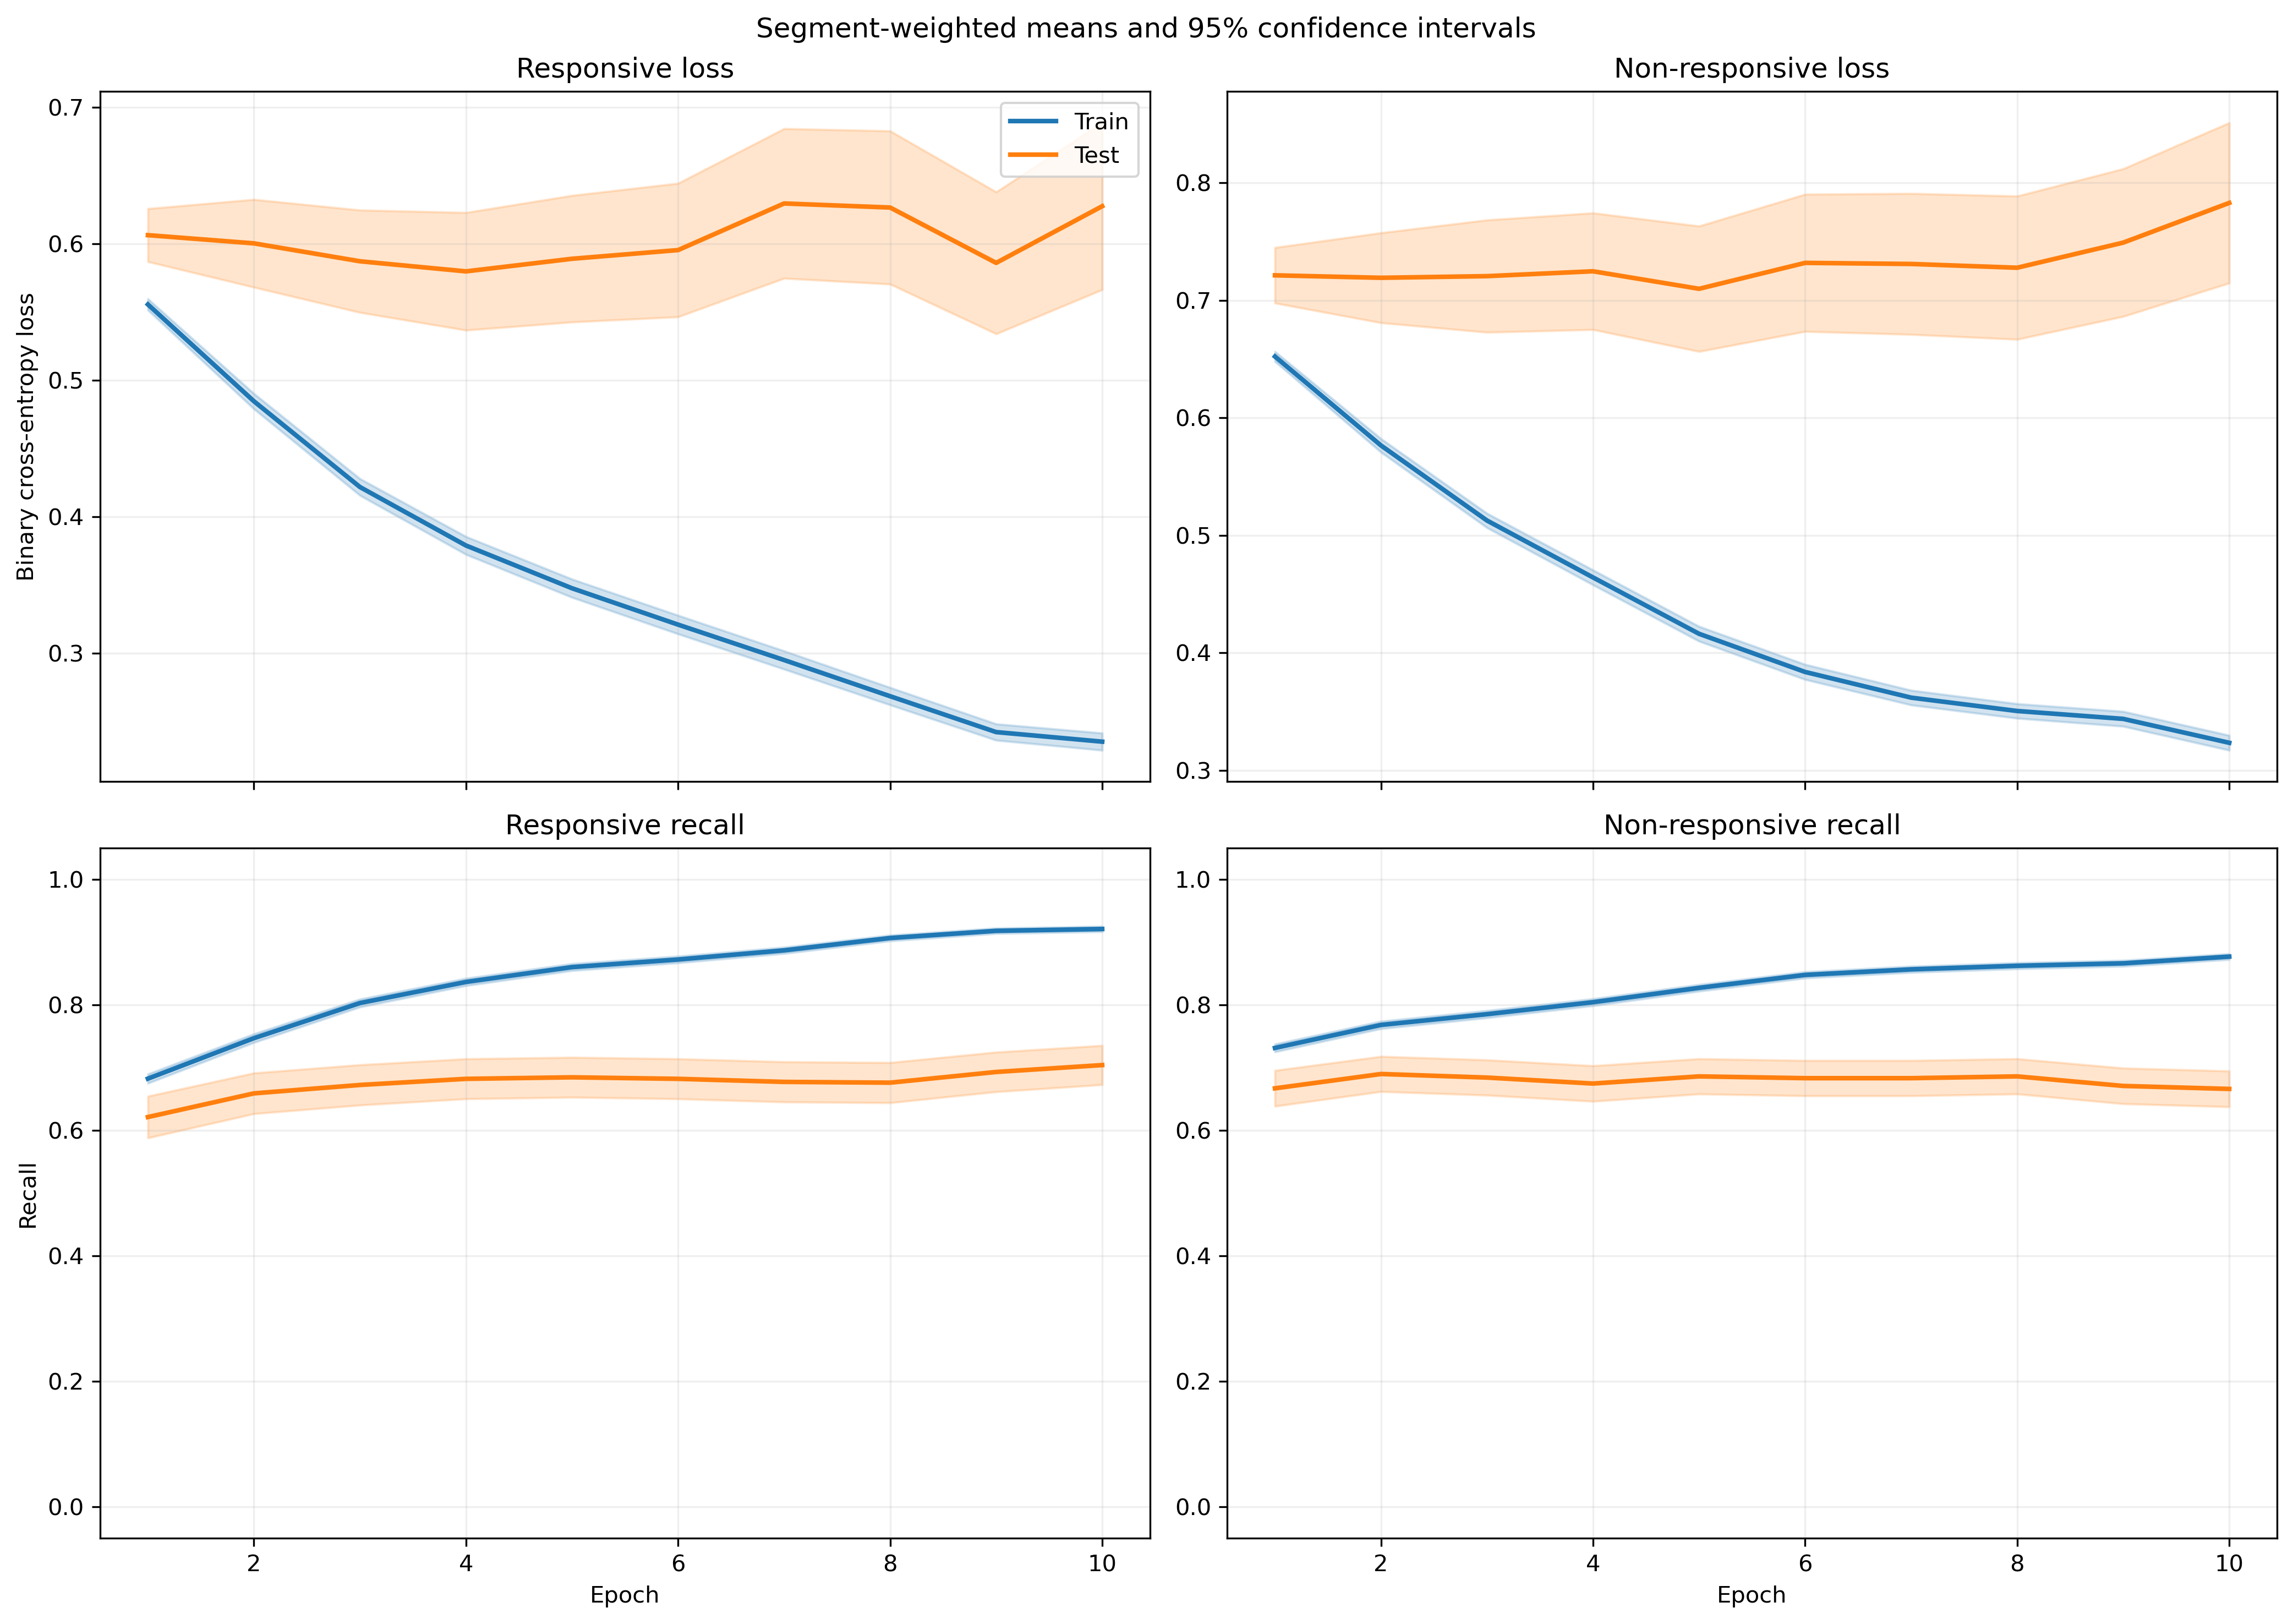

Source data for this figure (header and first rows):
fold, epoch, split, r_loss, r_loss_count, r_loss_sum, r_loss_sum_sq, r_recall, r_recall_count, r_recall_sum, r_recall_sum_sq, nr_loss, nr_loss_count, nr_loss_sum, nr_loss_sum_sq, nr_recall, nr_recall_count, nr_recall_sum, nr_recall_sum_sq
1, 1, train, 0.5796, 814, 471.8, 360.5, 0.645, 814, 525.0, 525.0, 0.626, 1051, 657.9, 559.3, 0.7431, 1051, 781.0, 781.0
1, 1, test, 0.7917, 7, 5.542, 4.989, 0.5714, 7, 4.0, 4.0, , 0, 0.0, 0.0, , 0, 0.0, 0.0
1, 2, train, 0.4715, 814, 383.8, 282.2, 0.7703, 814, 627.0, 627.0, 0.5841, 1051, 613.9, 536.4, 0.7564, 1051, 795.0, 795.0
1, 2, test, 0.6367, 7, 4.457, 3.768, 0.7143, 7, 5.0, 5.0, , 0, 0.0, 0.0, , 0, 0.0, 0.0
1, 3, train, 0.405, 814, 329.7, 241.4, 0.8231, 814, 670.0, 670.0, 0.5147, 1051, 541, 460.3, 0.7783, 1051, 818.0, 818.0
1, 3, test, 0.5326, 7, 3.728, 3.059, 0.7143, 7, 5.0, 5.0, , 0, 0.0, 0.0, , 0, 0.0, 0.0
1, 4, train, 0.4164, 814, 338.9, 356.2, 0.817, 814, 665.0, 665.0, 0.4274, 1051, 449.2, 406.7, 0.8049, 1051, 846.0, 846.0
1, 4, test, 0.7656, 7, 5.359, 7.958, 0.7143, 7, 5.0, 5.0, , 0, 0.0, 0.0, , 0, 0.0, 0.0
1, 5, train, 0.3514, 814, 286.1, 246.1, 0.8501, 814, 692.0, 692.0, 0.4126, 1051, 433.6, 379, 0.823, 1051, 865.0, 865.0
1, 5, test, 0.4969, 7, 3.478, 2.975, 0.7143, 7, 5.0, 5.0, , 0, 0.0, 0.0, , 0, 0.0, 0.0
1, 6, train, 0.3218, 814, 262, 234.7, 0.8612, 814, 701.0, 701.0, 0.3826, 1051, 402.1, 352.9, 0.8411, 1051, 884.0, 884.0
1, 6, test, 0.4892, 7, 3.425, 3.229, 0.7143, 7, 5.0, 5.0, , 0, 0.0, 0.0, , 0, 0.0, 0.0
1, 7, train, 0.3108, 814, 253, 239, 0.8796, 814, 716.0, 716.0, 0.3404, 1051, 357.8, 289.5, 0.8677, 1051, 912.0, 912.0
1, 7, test, 0.5891, 7, 4.124, 4.713, 0.7143, 7, 5.0, 5.0, , 0, 0.0, 0.0, , 0, 0.0, 0.0
1, 8, train, 0.2457, 814, 200, 148.2, 0.9214, 814, 750.0, 750.0, 0.37, 1051, 388.9, 317.5, 0.8487, 1051, 892.0, 892.0
1, 8, test, 0.4123, 7, 2.886, 2.116, 0.7143, 7, 5.0, 5.0, , 0, 0.0, 0.0, , 0, 0.0, 0.0
1, 9, train, 0.2811, 814, 228.8, 230.7, 0.8919, 814, 726.0, 726.0, 0.294, 1051, 309, 252.8, 0.8925, 1051, 938.0, 938.0
1, 9, test, 0.4984, 7, 3.489, 3.16, 0.7143, 7, 5.0, 5.0, , 0, 0.0, 0.0, , 0, 0.0, 0.0
1, 10, train, 0.2478, 814, 201.7, 183.7, 0.914, 814, 744.0, 744.0, 0.296, 1051, 311.1, 263.9, 0.8896, 1051, 935.0, 935.0
1, 10, test, 0.496, 7, 3.472, 3.048, 0.7143, 7, 5.0, 5.0, , 0, 0.0, 0.0, , 0, 0.0, 0.0
2, 1, train, 0.5507, 755, 415.8, 284.4, 0.6834, 755, 516.0, 516.0, 0.6681, 1033, 690.1, 571.9, 0.7164, 1033, 740.0, 740.0
2, 1, test, 0.6493, 66, 42.85, 31.3, 0.4848, 66, 32.0, 32.0, 0.6039, 18, 10.87, 6.768, 0.8333, 18, 15.0, 15.0
2, 2, train, 0.457, 755, 345, 231.8, 0.7709, 755, 582.0, 582.0, 0.6235, 1033, 644, 564.4, 0.7454, 1033, 770.0, 770.0
2, 2, test, 0.5841, 66, 38.55, 29.07, 0.6061, 66, 40.0, 40.0, 0.4333, 18, 7.799, 3.597, 0.9444, 18, 17.0, 17.0
2, 3, train, 0.4055, 755, 306.1, 216.6, 0.8146, 755, 615.0, 615.0, 0.5361, 1033, 553.8, 474.3, 0.7832, 1033, 809.0, 809.0
2, 3, test, 0.5413, 66, 35.73, 28.69, 0.7121, 66, 47.0, 47.0, 0.2732, 18, 4.918, 1.557, 1.0, 18, 18.0, 18.0
2, 4, train, 0.3973, 755, 300, 254.7, 0.8185, 755, 618.0, 618.0, 0.4445, 1033, 459.2, 384.1, 0.8199, 1033, 847.0, 847.0
2, 4, test, 0.5645, 66, 37.26, 34.41, 0.6364, 66, 42.0, 42.0, 0.1936, 18, 3.484, 0.9206, 1.0, 18, 18.0, 18.0
2, 5, train, 0.3742, 755, 282.5, 272.8, 0.8358, 755, 631.0, 631.0, 0.4035, 1033, 416.8, 380.3, 0.8393, 1033, 867.0, 867.0
2, 5, test, 0.5702, 66, 37.63, 38.86, 0.6364, 66, 42.0, 42.0, 0.1781, 18, 3.205, 0.9362, 1.0, 18, 18.0, 18.0
2, 6, train, 0.3353, 755, 253.1, 231.6, 0.857, 755, 647.0, 647.0, 0.3816, 1033, 394.2, 360.7, 0.8509, 1033, 879.0, 879.0
2, 6, test, 0.5457, 66, 36.01, 37.42, 0.6515, 66, 43.0, 43.0, 0.1219, 18, 2.195, 0.4273, 1.0, 18, 18.0, 18.0
2, 7, train, 0.2821, 755, 213, 171.7, 0.9007, 755, 680.0, 680.0, 0.3891, 1033, 402, 362.9, 0.8422, 1033, 870.0, 870.0
2, 7, test, 0.4997, 66, 32.98, 33.88, 0.6818, 66, 45.0, 45.0, 0.1243, 18, 2.237, 0.4545, 1.0, 18, 18.0, 18.0
2, 8, train, 0.2842, 755, 214.6, 198.4, 0.902, 755, 681.0, 681.0, 0.334, 1033, 345, 291.7, 0.8838, 1033, 913.0, 913.0
2, 8, test, 0.5566, 66, 36.74, 43.61, 0.6667, 66, 44.0, 44.0, 0.1141, 18, 2.053, 0.4489, 1.0, 18, 18.0, 18.0
2, 9, train, 0.2538, 755, 191.6, 173.2, 0.9139, 755, 690.0, 690.0, 0.3443, 1033, 355.6, 330.1, 0.8683, 1033, 897.0, 897.0
2, 9, test, 0.5442, 66, 35.92, 46.14, 0.6667, 66, 44.0, 44.0, 0.1089, 18, 1.96, 0.3987, 1.0, 18, 18.0, 18.0
2, 10, train, 0.2483, 755, 187.5, 174.1, 0.9152, 755, 691.0, 691.0, 0.3105, 1033, 320.7, 300.3, 0.8955, 1033, 925.0, 925.0
2, 10, test, 0.5856, 66, 38.65, 54.95, 0.6515, 66, 43.0, 43.0, 0.1368, 18, 2.462, 0.7278, 1.0, 18, 18.0, 18.0
3, 1, train, 0.5257, 820, 431.1, 279.1, 0.7122, 820, 584.0, 584.0, 0.6898, 1049, 723.7, 603.2, 0.6921, 1049, 726.0, 726.0
3, 1, test, 0.409, 1, 0.409, 0.1673, 1.0, 1, 1.0, 1.0, 0.6416, 2, 1.283, 0.8443, 0.5, 2, 1.0, 1.0
3, 2, train, 0.4581, 820, 375.6, 257.9, 0.7659, 820, 628.0, 628.0, 0.5911, 1049, 620.1, 524, 0.7636, 1049, 801.0, 801.0
3, 2, test, 0.2119, 1, 0.2119, 0.04488, 1.0, 1, 1.0, 1.0, 0.5305, 2, 1.061, 0.5961, 1.0, 2, 2.0, 2.0
3, 3, train, 0.3875, 820, 317.7, 209.5, 0.8341, 820, 684.0, 684.0, 0.5447, 1049, 571.4, 489.5, 0.7693, 1049, 807.0, 807.0
3, 3, test, 0.1247, 1, 0.1247, 0.01554, 1.0, 1, 1.0, 1.0, 0.4864, 2, 0.9729, 0.4919, 1.0, 2, 2.0, 2.0
3, 4, train, 0.3737, 820, 306.5, 243.9, 0.8415, 820, 690.0, 690.0, 0.4615, 1049, 484.1, 425.7, 0.8093, 1049, 849.0, 849.0
3, 4, test, 0.09657, 1, 0.09657, 0.009325, 1.0, 1, 1.0, 1.0, 0.4168, 2, 0.8335, 0.3936, 1.0, 2, 2.0, 2.0
3, 5, train, 0.3391, 820, 278, 223.7, 0.8707, 820, 714.0, 714.0, 0.4155, 1049, 435.8, 380.9, 0.8294, 1049, 870.0, 870.0
3, 5, test, 0.07382, 1, 0.07382, 0.005449, 1.0, 1, 1.0, 1.0, 0.4117, 2, 0.8234, 0.3803, 1.0, 2, 2.0, 2.0
3, 6, train, 0.3315, 820, 271.8, 256.2, 0.8622, 820, 707.0, 707.0, 0.3725, 1049, 390.8, 362.9, 0.857, 1049, 899.0, 899.0
3, 6, test, 0.06135, 1, 0.06135, 0.003764, 1.0, 1, 1.0, 1.0, 0.3792, 2, 0.7584, 0.308, 1.0, 2, 2.0, 2.0
3, 7, train, 0.281, 820, 230.4, 188.9, 0.8902, 820, 730.0, 730.0, 0.3655, 1049, 383.4, 332, 0.858, 1049, 900.0, 900.0
3, 7, test, 0.08487, 1, 0.08487, 0.007203, 1.0, 1, 1.0, 1.0, 0.3746, 2, 0.7492, 0.299, 1.0, 2, 2.0, 2.0
3, 8, train, 0.2386, 820, 195.7, 136.5, 0.9329, 820, 765.0, 765.0, 0.3854, 1049, 404.3, 375.2, 0.8446, 1049, 886.0, 886.0
3, 8, test, 0.1054, 1, 0.1054, 0.01111, 1.0, 1, 1.0, 1.0, 0.2654, 2, 0.5308, 0.1409, 1.0, 2, 2.0, 2.0
3, 9, train, 0.2311, 820, 189.5, 143.3, 0.9195, 820, 754.0, 754.0, 0.338, 1049, 354.6, 325.4, 0.8618, 1049, 904.0, 904.0
3, 9, test, 0.07123, 1, 0.07123, 0.005074, 1.0, 1, 1.0, 1.0, 0.3798, 2, 0.7596, 0.2885, 1.0, 2, 2.0, 2.0
3, 10, train, 0.2133, 820, 174.9, 124.2, 0.9305, 820, 763.0, 763.0, 0.3393, 1049, 355.9, 321.1, 0.8646, 1049, 907.0, 907.0
3, 10, test, 0.07268, 1, 0.07268, 0.005282, 1.0, 1, 1.0, 1.0, 0.3921, 2, 0.7842, 0.3091, 1.0, 2, 2.0, 2.0
... 340 more rows
